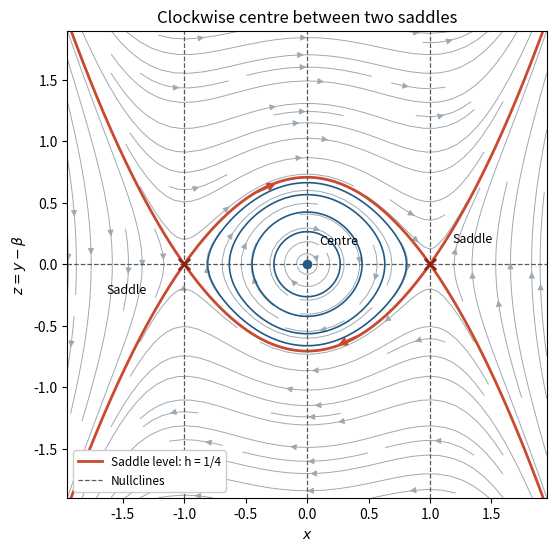

Write the Python code that produced this figure. (Note: this script raises an exception after producing the figure.)
"""Oxford A1 (2021), Q3(a)(iii): run from the desired PNG output directory.

Tested with Python 3.14.4, NumPy 2.3.5 and Matplotlib 3.10.7.
"""

from pathlib import Path

import matplotlib

matplotlib.use("Agg")
import matplotlib.pyplot as plt
import numpy as np


def main():
    x = np.linspace(-1.95, 1.95, 330)
    z = np.linspace(-1.9, 1.9, 320)
    xx, zz = np.meshgrid(x, z)
    fig, ax = plt.subplots(figsize=(6.4, 5.4), layout="constrained")
    fig.set_facecolor("white")
    ax.set_facecolor("white")
    ax.streamplot(x, z, zz, xx**3 - xx, color="#9da9b1", density=1.15,
                  linewidth=0.7, arrowsize=0.9)
    energy = zz**2 / 2 + xx**2 / 2 - xx**4 / 4
    central = np.ma.masked_where(np.abs(xx) >= 1, energy)
    ax.contour(xx, zz, central, levels=[0.035, 0.09, 0.16, 0.22],
               colors=["#215a86"], linewidths=1.2)
    for sign in (-1, 1):
        ax.plot(x, sign * (x**2 - 1) / np.sqrt(2), color="#c94a30", lw=2,
                label="Saddle level: h = 1/4" if sign == 1 else None)
    ax.axhline(0, color="#595959", ls="--", lw=0.9, label="Nullclines")
    for a in (-1, 0, 1):
        ax.axvline(a, color="#595959", ls="--", lw=0.9)
    ax.scatter([-1, 1], [0, 0], marker="x", color="#8e2112", s=65, lw=2, zorder=5)
    ax.scatter([0], [0], color="#215a86", s=35, zorder=5)
    ax.annotate("Centre", (0, 0), (0.1, 0.16), fontsize=9)
    ax.annotate("Saddle", (-1, 0), (-1.63, -0.24), fontsize=9)
    ax.annotate("Saddle", (1, 0), (1.18, 0.18), fontsize=9)
    for x0, x1, sign in [(-0.42, -0.23, 1), (0.42, 0.23, -1)]:
        ax.annotate("", (x1, sign * (1 - x1**2) / np.sqrt(2)),
                    (x0, sign * (1 - x0**2) / np.sqrt(2)),
                    arrowprops={"arrowstyle": "->", "color": "#c94a30", "lw": 2})
    ax.set(xlim=(-1.95, 1.95), ylim=(-1.9, 1.9), xlabel=r"$x$", ylabel=r"$z=y-\beta$",
           title="Clockwise centre between two saddles", aspect="equal")
    ax.legend(loc="lower left", fontsize=8.5, framealpha=1)
    fig.savefig(Path.cwd() / Path(__file__).with_suffix(".png").name,
                dpi=140, facecolor="white")
    plt.close(fig)


if __name__ == "__main__":
    main()
